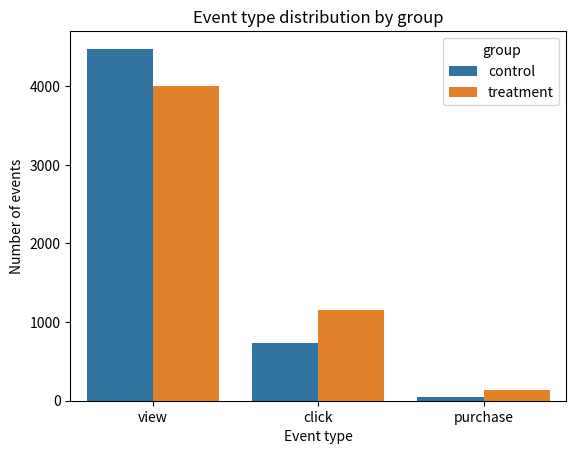

This chart was generated by the following Python code: (Note: this script raises an exception after producing the figure.)
import matplotlib.pyplot as plt
import numpy as np
import pandas as pd
from scipy.stats import ttest_ind, chi2_contingency
import seaborn as sns

import warnings
warnings.filterwarnings("ignore")

# Set random seed for reproducibility
np.random.seed(42)

# Simulation parameters
num_days = 30
dates = pd.date_range(start="2025-01-01", periods=num_days)
num_users = 3000  # Total unique users
users = np.arange(1000, 1000 + num_users)

events_per_day = lambda: np.random.randint(150, 200, size=1)[0]  # Number of events per day per group

# Controls whether revenue varies by group
revenue_global = True
r_revenue_global = (20, 200)

# Probabilities for control group
p_click_control = 0.15           # 15% chance to click after view
p_purchase_control = 0.05        # 5% chance to purchase after click
r_revenue_control = (200, 300)   # Revenue by purchase between 200 and 300

# Probabilities for treatment group
p_click_treatment = 0.25         # 25% chance to click after view
p_purchase_treatment = 0.10      # 10% chance to purchase after click
r_revenue_treatment = (20, 100)  # Revenue by purchase between 20 and 100

data_list = []
for date in dates:
    for group in ["control", "treatment"]:
        # Set group parameters
        if group == "control":
            p_click = p_click_control
            p_purchase = p_purchase_control
            r_revenue = r_revenue_control
        else:
            p_click = p_click_treatment
            p_purchase = p_purchase_treatment
            r_revenue = r_revenue_treatment

        if revenue_global:
            r_revenue = r_revenue_global
        
        # Generate 'view' events
        num_views = events_per_day()
        user_ids = np.random.choice(users, size=num_views, replace=True)
        event_types = np.array(["view"] * num_views, dtype="U10")

        # Determine which 'view' events turn into 'clicks'
        click_mask = np.random.rand(num_views) < p_click
        event_types[click_mask] = "click"

        # For 'click' events, simulate 'purchase' events
        purchase_mask = click_mask & (np.random.rand(num_views) < p_purchase)
        event_types[purchase_mask] = "purchase"

        # Assign revenue to 'purchase' events
        revenues = np.zeros(num_views)
        num_purchases = purchase_mask.sum()
        revenues[purchase_mask] = np.random.uniform(r_revenue[0], r_revenue[1], size=num_purchases)

        # Create DataFrame for current group and date
        day_data = pd.DataFrame({
            "user_id": user_ids,
            "date": date,
            "event_type": event_types,
            "group": group,
            "revenue": revenues
        })

        data_list.append(day_data)

# Combine all daily data into a single DataFrame
data = pd.concat(data_list, ignore_index=True)

data.sample(5)

# Check for missing values
data.isnull().sum()

# Event type distribution
sns.countplot(x="event_type", hue="group", data=data)
plt.title("Event type distribution by group")
plt.xlabel("Event type")
plt.ylabel("Number of events")
plt.show()

# Daily events
daily_events = data.groupby(["date", "group"])["event_type"].count().unstack()
ax = daily_events.plot(kind="bar", stacked=False, figsize=(12,6))
ax.set_xticks(range(len(daily_events.index)))
ax.set_xticklabels(daily_events.index.strftime("%Y-%m-%d"), rotation=45)
plt.title("Daily events by group")
plt.xlabel("Date")
plt.ylabel("Number of events")
plt.tight_layout()
plt.show()

# Calculate KPIs for each group
grouped_data = data.groupby(['group', 'date'])

kpi_data = grouped_data.apply(lambda x: pd.Series({
    'views': np.sum(x['event_type'] == 'view'),
    'clicks': np.sum(x['event_type'] == 'click'),
    'purchases': np.sum(x['event_type'] == 'purchase'),
    'revenue': x['revenue'].sum()
})).reset_index()

# Calculate KPIs
kpi_data['CVR'] = (kpi_data['purchases'] / kpi_data['views']) * 100
kpi_data['AOV'] = kpi_data['revenue'] / kpi_data['purchases']
kpi_data['CTR'] = (kpi_data['clicks'] / kpi_data['views']) * 100

# Handle divisions by zero
kpi_data.replace([np.inf, -np.inf], np.nan, inplace=True)
kpi_data.fillna(0, inplace=True)

kpi_data.sample(5)

# Separate data by group
control_data = kpi_data[kpi_data['group'] == 'control']
treatment_data = kpi_data[kpi_data['group'] == 'treatment']

# Plot Average Order Value over time
plt.figure(figsize=(12,6))
sns.lineplot(x='date', y='AOV', hue='group', data=kpi_data)
plt.title('Daily Average Order Value (AOV) by group')
plt.xlabel('Date')
plt.ylabel('AOV')
plt.xticks(rotation=45)
plt.show()

# t-test for AOV
t_stat_aov, p_value_aov = ttest_ind(control_data['AOV'], treatment_data['AOV'])
print('AOV t-test:')
print(f'T-statistic: {t_stat_aov:.4f}')
print(f'P-value: {p_value_aov:.4f}')

# Calculate contingency table
cr_table = pd.DataFrame({
    'Group': ['Control', 'Treatment'],
    'Purchases': [control_data['purchases'].sum(), treatment_data['purchases'].sum()],
    'Non-Purchases': [control_data['views'].sum() - control_data['purchases'].sum(),
                      treatment_data['views'].sum() - treatment_data['purchases'].sum()]
})

cr_table

# Chi-Square test for CVR
chi2_cr, p_value_cr, dof, expected = chi2_contingency(cr_table[['Purchases', 'Non-Purchases']])
print('CVR chi-squared:')
print(f'Chi-squared: {chi2_cr:.4f}')
print(f'P-value: {p_value_cr:.4f}')

# Plot Conversion Rate over time
plt.figure(figsize=(12,6))
sns.lineplot(x='date', y='CVR', hue='group', data=kpi_data)
plt.title('Daily Conversion Rate (CVR) by group')
plt.xlabel('Date')
plt.ylabel('CVR (%)')
plt.xticks(rotation=45)
plt.show()

# Plot Daily Revenue over time
plt.figure(figsize=(12,6))
sns.lineplot(x='date', y='revenue', hue='group', data=kpi_data)
plt.title('Daily Revenue by group')
plt.xlabel('Date')
plt.ylabel('Revenue')
plt.xticks(rotation=45)
plt.show()

# Ensure 'kpi_data' DataFrame is sorted by 'group' and 'date'
kpi_data_sorted = kpi_data.sort_values(by=['group', 'date'])

# Calculate cumulative revenue for each group
kpi_data_sorted['cumulative_revenue'] = kpi_data_sorted.groupby('group')['revenue'].cumsum()

# Plot cumulative daily revenue by group
plt.figure(figsize=(12, 6))

sns.lineplot(
    x='date',
    y='cumulative_revenue',
    hue='group',
    data=kpi_data_sorted,
    marker='o'
)

plt.title('Cumulative Daily Revenue by Group')
plt.xlabel('Date')
plt.ylabel('Cumulative Revenue')
plt.xticks(rotation=45)
plt.legend(title='Group')
plt.tight_layout()
plt.show()

